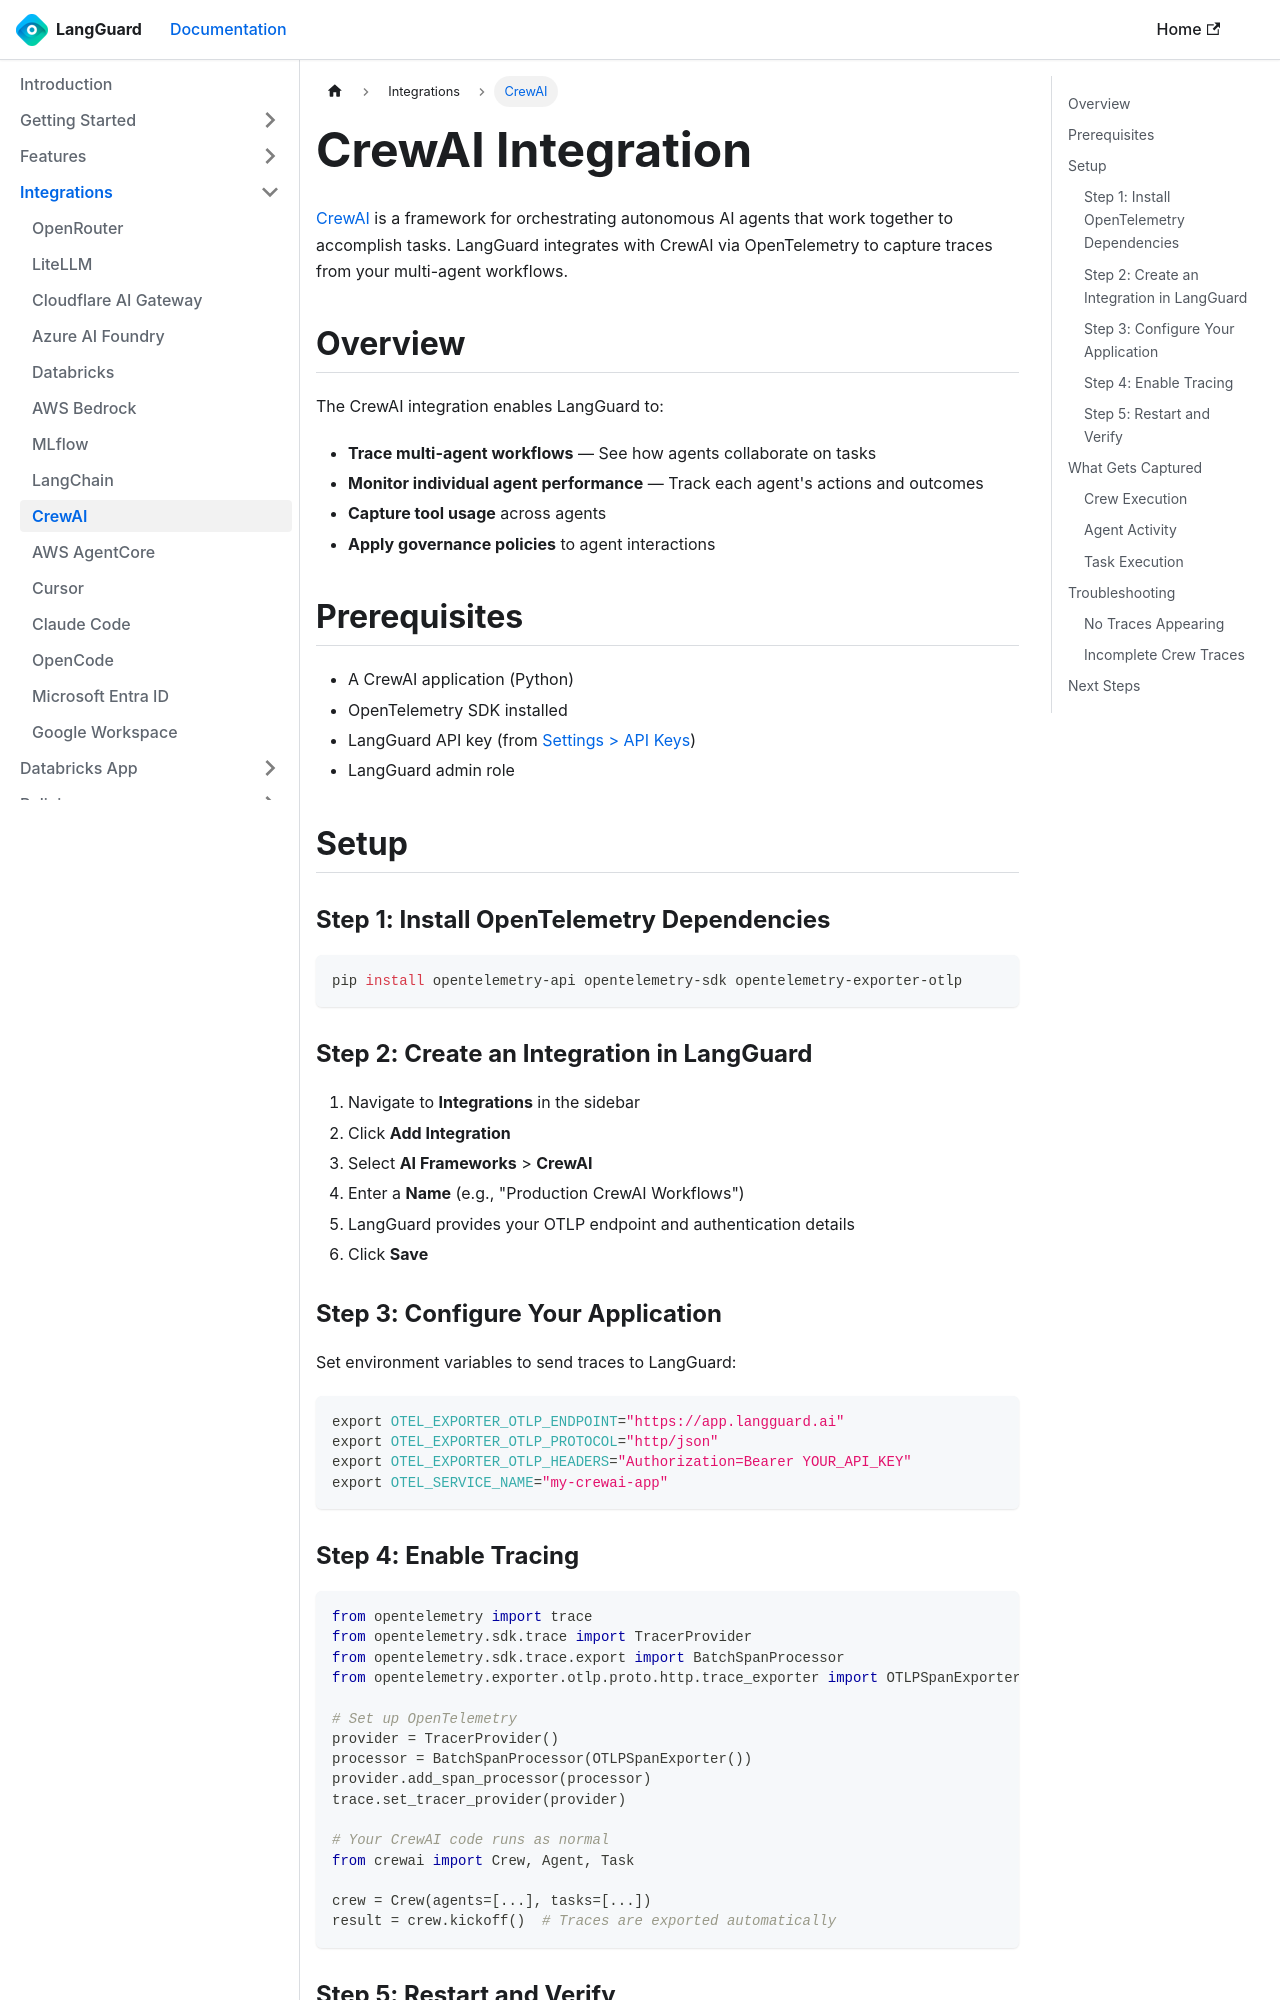

repository: LangGuard-AI/documentation · page: integrations/crewai/index.html · generator: docusaurus

---
sidebar_position: 13
title: CrewAI
description: Connect LangGuard to CrewAI for multi-agent orchestration observability
---

# CrewAI Integration

[CrewAI](https://crewai.com) is a framework for orchestrating autonomous AI agents that work together to accomplish tasks. LangGuard integrates with CrewAI via OpenTelemetry to capture traces from your multi-agent workflows.

## Overview

The CrewAI integration enables LangGuard to:

- **Trace multi-agent workflows** — See how agents collaborate on tasks
- **Monitor individual agent performance** — Track each agent's actions and outcomes
- **Capture tool usage** across agents
- **Apply governance policies** to agent interactions

## Prerequisites

- A CrewAI application (Python)
- OpenTelemetry SDK installed
- LangGuard API key (from [Settings > API Keys](/settings/api-keys))
- LangGuard admin role

## Setup

### Step 1: Install OpenTelemetry Dependencies

```bash
pip install opentelemetry-api opentelemetry-sdk opentelemetry-exporter-otlp
```

### Step 2: Create an Integration in LangGuard

1. Navigate to **Integrations** in the sidebar
2. Click **Add Integration**
3. Select **AI Frameworks** > **CrewAI**
4. Enter a **Name** (e.g., "Production CrewAI Workflows")
5. LangGuard provides your OTLP endpoint and authentication details
6. Click **Save**

### Step 3: Configure Your Application

Set environment variables to send traces to LangGuard:

```bash
export OTEL_EXPORTER_OTLP_ENDPOINT="https://app.langguard.ai"
export OTEL_EXPORTER_OTLP_PROTOCOL="http/json"
export OTEL_EXPORTER_OTLP_HEADERS="Authorization=Bearer YOUR_API_KEY"
export OTEL_SERVICE_NAME="my-crewai-app"
```
